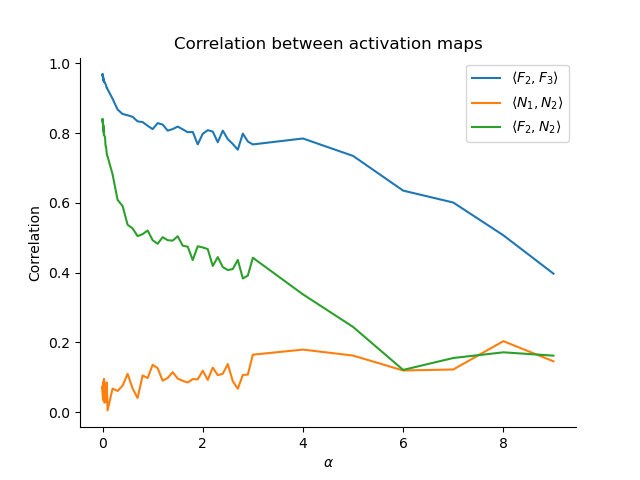

Values plotted in this chart, from the file beside it:
alpha, corF, corN, corT
0.0, 0.9683, 0.07226, 0.8394
0.01, 0.9582, 0.03592, 0.8249
0.02, 0.9512, 0.06602, 0.8158
0.03, 0.9473, 0.09508, 0.7949
0.0, 0.9683, 0.07226, 0.8394
0.01, 0.9582, 0.03592, 0.8249
0.02, 0.9512, 0.06602, 0.8158
0.03, 0.9473, 0.09508, 0.7949
0.04, 0.9469, 0.02726, 0.7915
0.05, 0.9434, 0.04101, 0.7884
0.06, 0.9402, 0.02847, 0.7628
0.07, 0.9371, 0.04243, 0.7616
0.08, 0.9301, 0.08531, 0.7468
0.09, 0.9298, 0.05725, 0.7351
0.1, 0.9256, 0.005044, 0.7332
0.2, 0.8986, 0.06753, 0.6819
0.3, 0.8675, 0.06079, 0.6087
0.4, 0.8548, 0.07575, 0.5909
0.5, 0.8511, 0.1098, 0.5373
0.6, 0.8465, 0.06798, 0.5269
0.7, 0.8336, 0.04048, 0.5045
0.8, 0.8315, 0.1052, 0.5103
0.9, 0.821, 0.0979, 0.5208
1.0, 0.8113, 0.1357, 0.4929
1.1, 0.8286, 0.1261, 0.4826
1.2, 0.8243, 0.0903, 0.5017
1.3, 0.8071, 0.09787, 0.4929
1.4, 0.8115, 0.1148, 0.4917
1.5, 0.8187, 0.09626, 0.5044
1.6, 0.8108, 0.08976, 0.4771
1.7, 0.8025, 0.08509, 0.4744
1.8, 0.8035, 0.0948, 0.436
1.9, 0.7676, 0.09404, 0.4756
2.0, 0.798, 0.1188, 0.4722
2.1, 0.8083, 0.09259, 0.4674
2.2, 0.8043, 0.1277, 0.4191
2.3, 0.7738, 0.1059, 0.4445
2.4, 0.807, 0.11, 0.4159
2.5, 0.7826, 0.138, 0.4074
2.6, 0.7687, 0.08854, 0.4102
2.7, 0.7524, 0.06707, 0.4366
2.8, 0.7987, 0.1066, 0.3832
2.9, 0.7758, 0.1077, 0.3915
3.0, 0.7676, 0.1648, 0.4426
4, 0.7845, 0.1793, 0.3377
5, 0.7346, 0.1622, 0.2444
6, 0.6351, 0.1195, 0.1211
7, 0.601, 0.1223, 0.1553
8, 0.507, 0.2035, 0.1715
9, 0.3971, 0.1457, 0.162
10, 0.4561, 0.2178, 0.1061
11, 0.3772, 0.1562, 0.0748
12, 0.3985, 0.06224, 0.1724
13, 0.3599, 0.1017, 0.2035
14, 0.3215, 0.0785, 0.02978
15, 0.403, 0.08703, 0.05402
16, 0.4141, 0.09746, 0.06393
17, 0.3757, 0.1317, 0.06707
18, 0.3206, 0.09275, -0.122
19, 0.2804, 0.07717, 0.1476
